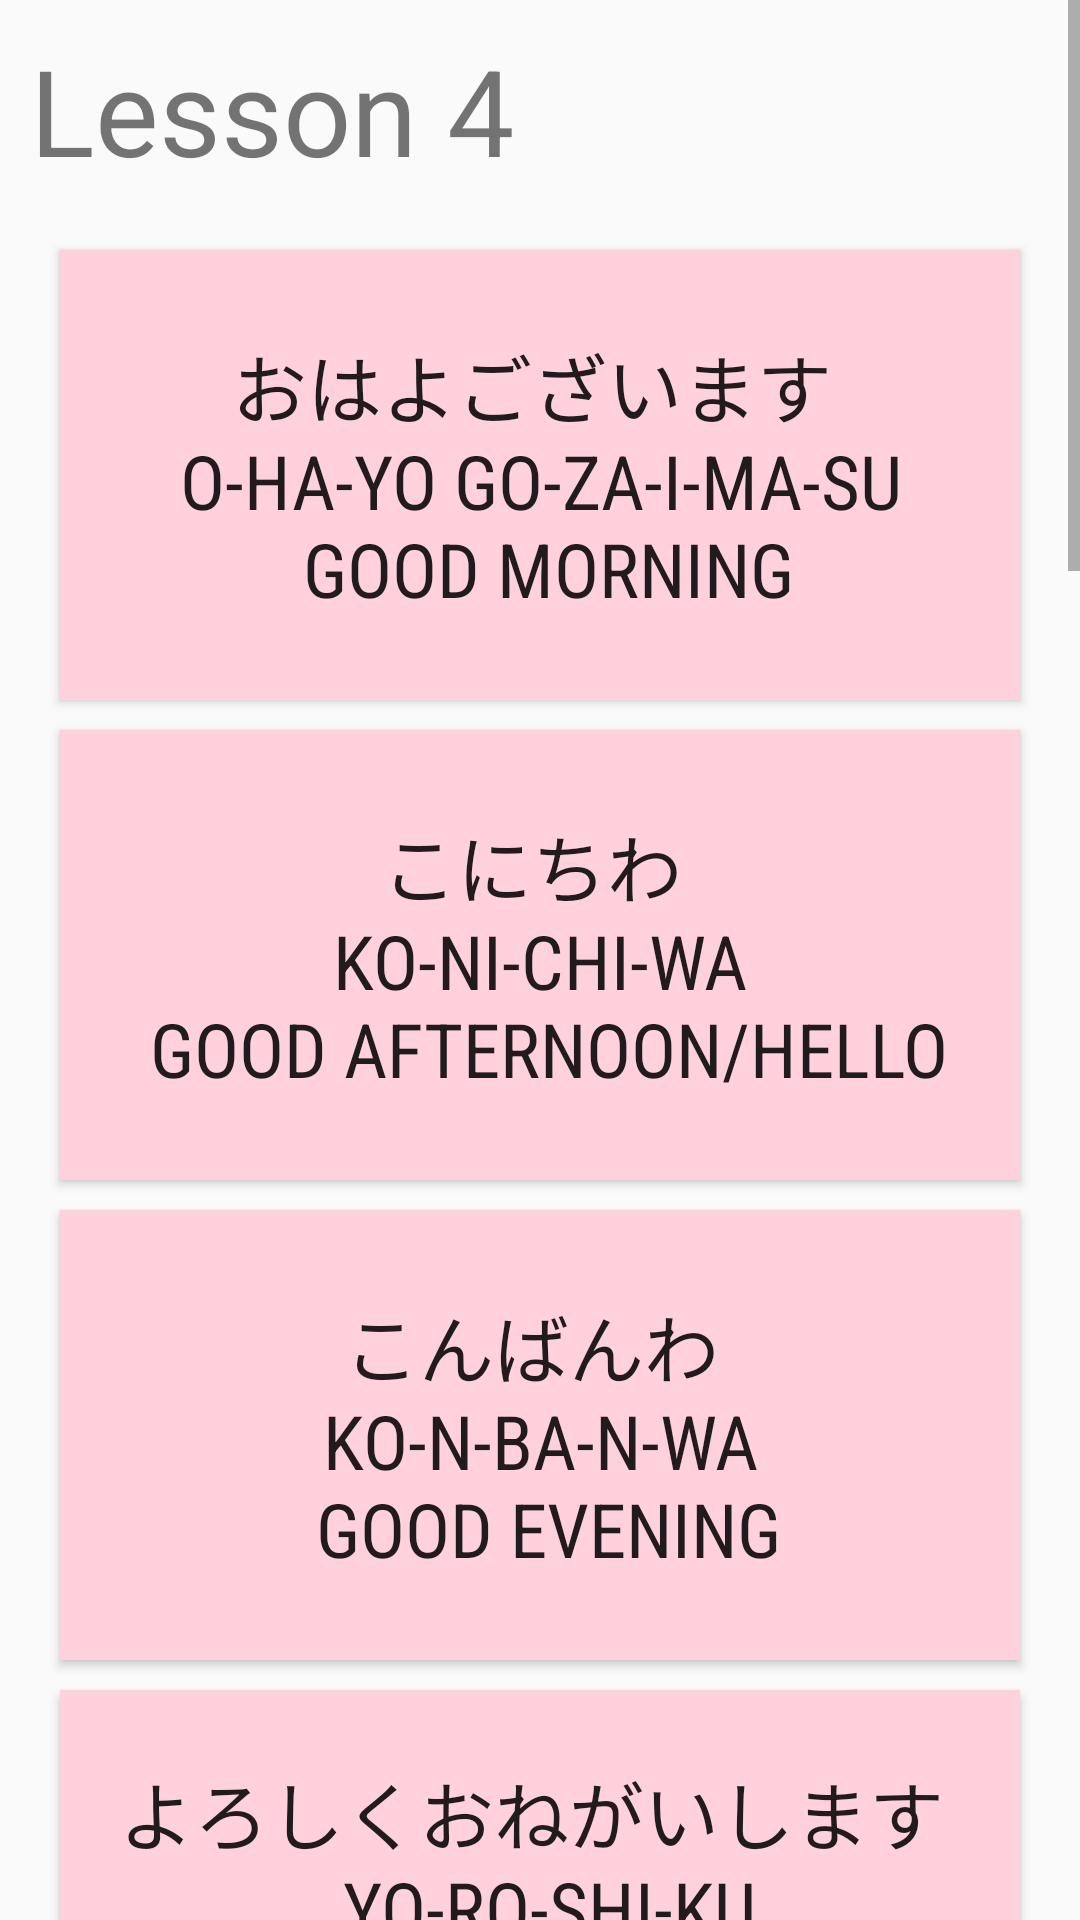

Write the Android layout XML for this screen, with the resource values it uses.
<!-- AndroidManifest.xml: application theme AppTheme -->
<!-- res/layout/activity_main5.xml -->
<?xml version="1.0" encoding="utf-8"?>
<LinearLayout xmlns:android="http://schemas.android.com/apk/res/android"
    xmlns:app="http://schemas.android.com/apk/res-auto"
    xmlns:tools="http://schemas.android.com/tools"
    android:layout_width="match_parent"
    android:layout_height="match_parent"
    tools:context=".Main5Activity">

    <ScrollView
        android:layout_width="match_parent"
        android:layout_height="match_parent">

        <LinearLayout
            android:layout_width="match_parent"
            android:layout_height="wrap_content"
            android:orientation="vertical" >

            <TextView
                android:id="@+id/l1"
                android:layout_width="match_parent"
                android:layout_height="0dp"
                android:layout_weight="1"
                android:padding="10dp"
                android:text="Lesson 4"
                android:textSize="40sp" />

            <Button
                android:id="@+id/ohayo"
                android:layout_width="320dp"
                android:layout_height="150dp"
                android:layout_marginLeft="20dp"
                android:layout_marginStart="20dp"
                android:layout_marginTop="10dp"
                android:background="@color/colorPrimaryDark"
                android:fontFamily="sans-serif-condensed"
                android:text="@string/ohayo"
                android:textSize="25sp" />

            <Button
                android:id="@+id/konichiwa"
                android:layout_width="320dp"
                android:layout_height="150dp"
                android:layout_marginLeft="20dp"
                android:layout_marginStart="20dp"
                android:layout_marginTop="10dp"
                android:background="@color/colorPrimaryDark"
                android:fontFamily="sans-serif-condensed"
                android:text="@string/konichiwa"
                android:textSize="25sp" />

            <Button
                android:id="@+id/konbanwa"
                android:layout_width="320dp"
                android:layout_height="150dp"
                android:layout_marginLeft="20dp"
                android:layout_marginStart="20dp"
                android:layout_marginTop="10dp"
                android:background="@color/colorPrimaryDark"
                android:fontFamily="sans-serif-condensed"
                android:text="@string/konbanwa"
                android:textSize="25sp" />

            <Button
                android:id="@+id/yoroshiku"
                android:layout_width="320dp"
                android:layout_height="200dp"
                android:layout_marginLeft="20dp"
                android:layout_marginStart="20dp"
                android:layout_marginTop="10dp"
                android:background="@color/colorPrimaryDark"
                android:fontFamily="sans-serif-condensed"
                android:text="@string/yoroshiku"
                android:textSize="25sp" />

            <Button
                android:id="@+id/oyasumi"
                android:layout_width="320dp"
                android:layout_height="150dp"
                android:layout_marginLeft="20dp"
                android:layout_marginStart="20dp"
                android:layout_marginTop="10dp"
                android:background="@color/colorPrimaryDark"
                android:fontFamily="sans-serif-condensed"
                android:text="@string/oyasumi"
                android:textSize="25sp" />

            <Button
                android:id="@+id/gomenasai"
                android:layout_width="320dp"
                android:layout_height="150dp"
                android:layout_marginLeft="20dp"
                android:layout_marginStart="20dp"
                android:layout_marginTop="10dp"
                android:background="@color/colorPrimaryDark"
                android:fontFamily="sans-serif-condensed"
                android:text="@string/gomenasai"
                android:textSize="25sp" />

            <Button
                android:id="@+id/ogenki"
                android:layout_width="320dp"
                android:layout_height="150dp"
                android:layout_marginLeft="20dp"
                android:layout_marginStart="20dp"
                android:layout_marginTop="10dp"
                android:background="@color/colorPrimaryDark"
                android:fontFamily="sans-serif-condensed"
                android:text="@string/ogenki"
                android:textSize="25sp" />

            <Button
                android:id="@+id/wakarimashita"
                android:layout_width="320dp"
                android:layout_height="150dp"
                android:layout_marginLeft="20dp"
                android:layout_marginStart="20dp"
                android:layout_marginTop="10dp"
                android:background="@color/colorPrimaryDark"
                android:fontFamily="sans-serif-condensed"
                android:text="@string/wakarimashita"
                android:textSize="25sp" />

            <Button
                android:id="@+id/wakarimasen"
                android:layout_width="320dp"
                android:layout_height="150dp"
                android:layout_marginLeft="20dp"
                android:layout_marginStart="20dp"
                android:layout_marginTop="10dp"
                android:background="@color/colorPrimaryDark"
                android:fontFamily="sans-serif-condensed"
                android:text="@string/wakarimasen"
                android:textSize="25sp" />

            <Button
                android:id="@+id/onamae"
                android:layout_width="320dp"
                android:layout_height="150dp"
                android:layout_marginLeft="20dp"
                android:layout_marginStart="20dp"
                android:layout_marginTop="10dp"
                android:background="@color/colorPrimaryDark"
                android:fontFamily="sans-serif-condensed"
                android:text="@string/onamae"
                android:textSize="25sp" />

            <Button
                android:id="@+id/oikutsu"
                android:layout_width="320dp"
                android:layout_height="150dp"
                android:layout_marginLeft="20dp"
                android:layout_marginStart="20dp"
                android:layout_marginTop="10dp"
                android:background="@color/colorPrimaryDark"
                android:fontFamily="sans-serif-condensed"
                android:text="@string/oikutsu"
                android:textSize="25sp" />

            <Button
                android:id="@+id/sumimasen"
                android:layout_width="320dp"
                android:layout_height="150dp"
                android:layout_marginLeft="20dp"
                android:layout_marginStart="20dp"
                android:layout_marginTop="10dp"
                android:background="@color/colorPrimaryDark"
                android:fontFamily="sans-serif-condensed"
                android:text="@string/sumimasen"
                android:textSize="25sp" />

            <Button
                android:id="@+id/home"
                android:layout_width="100dp"
                android:layout_height="100dp"
                android:layout_marginLeft="140dp"
                android:layout_marginStart="140dp"
                android:layout_marginTop="10dp"
                android:background="@color/colorPrimaryDark"
                android:fontFamily="sans-serif-condensed"
                android:text="@string/home"
                android:textSize="30sp" />
        </LinearLayout>
    </ScrollView>
</LinearLayout>
<!-- resources referenced by this layout -->
<resources>
  <color name="colorPrimaryDark">#ffd1dc</color>
  <string name="gomenasai">ごめなさい \n go-me-na-sai \n i am sorry</string>
  <string name="home">home</string>
  <string name="konbanwa">こんばんわ \n ko-n-ba-n-wa \n good evening</string>
  <string name="konichiwa">こにちわ \n ko-ni-chi-wa \n good afternoon/hello</string>
  <string name="ogenki">おげんきですか \n o-ge-n-ki de-su \n how are you?</string>
  <string name="ohayo">おはよございます \n o-ha-yo go-za-i-ma-su \n good morning</string>
  <string name="oikutsu">おいくつ \n o-i-ku-tsu \n how old are you?</string>
  <string name="onamae">おなまえわなんですか \n o-na-ma-e wa na-n de-su ka \n what is your name?</string>
  <string name="oyasumi">おやすみ \n o-ya-su-mi-na-sa-i \n good night</string>
  <string name="sumimasen">すみません \n su-mi-ma-se-n \n excuse me</string>
  <string name="wakarimasen">わかりません \n wa-ka-ri-ma-se-n \n i do not understand</string>
  <string name="wakarimashita">わかりました \n wa-ka-ri-ma-shi-ta \n i understand</string>
  <string name="yoroshiku">よろしくおねがいします \n yo-ro-shi-ku o-ne-ga-i-shi-ma-su \n please treat me well/\nnice to meet you</string>
  <style name="AppTheme" parent="Theme.AppCompat.Light.DarkActionBar">
          
          <item name="colorPrimary">@color/colorPrimary</item>
          <item name="colorPrimaryDark">@color/colorPrimaryDark</item>
          <item name="colorAccent">@color/colorAccent</item>
          <item name="android:textColorPrimaryInverse">@color/colorAccent</item>
      </style>
  <color name="colorPrimary">#ffd1dc</color>
  <color name="colorAccent">#000000</color>
</resources>
